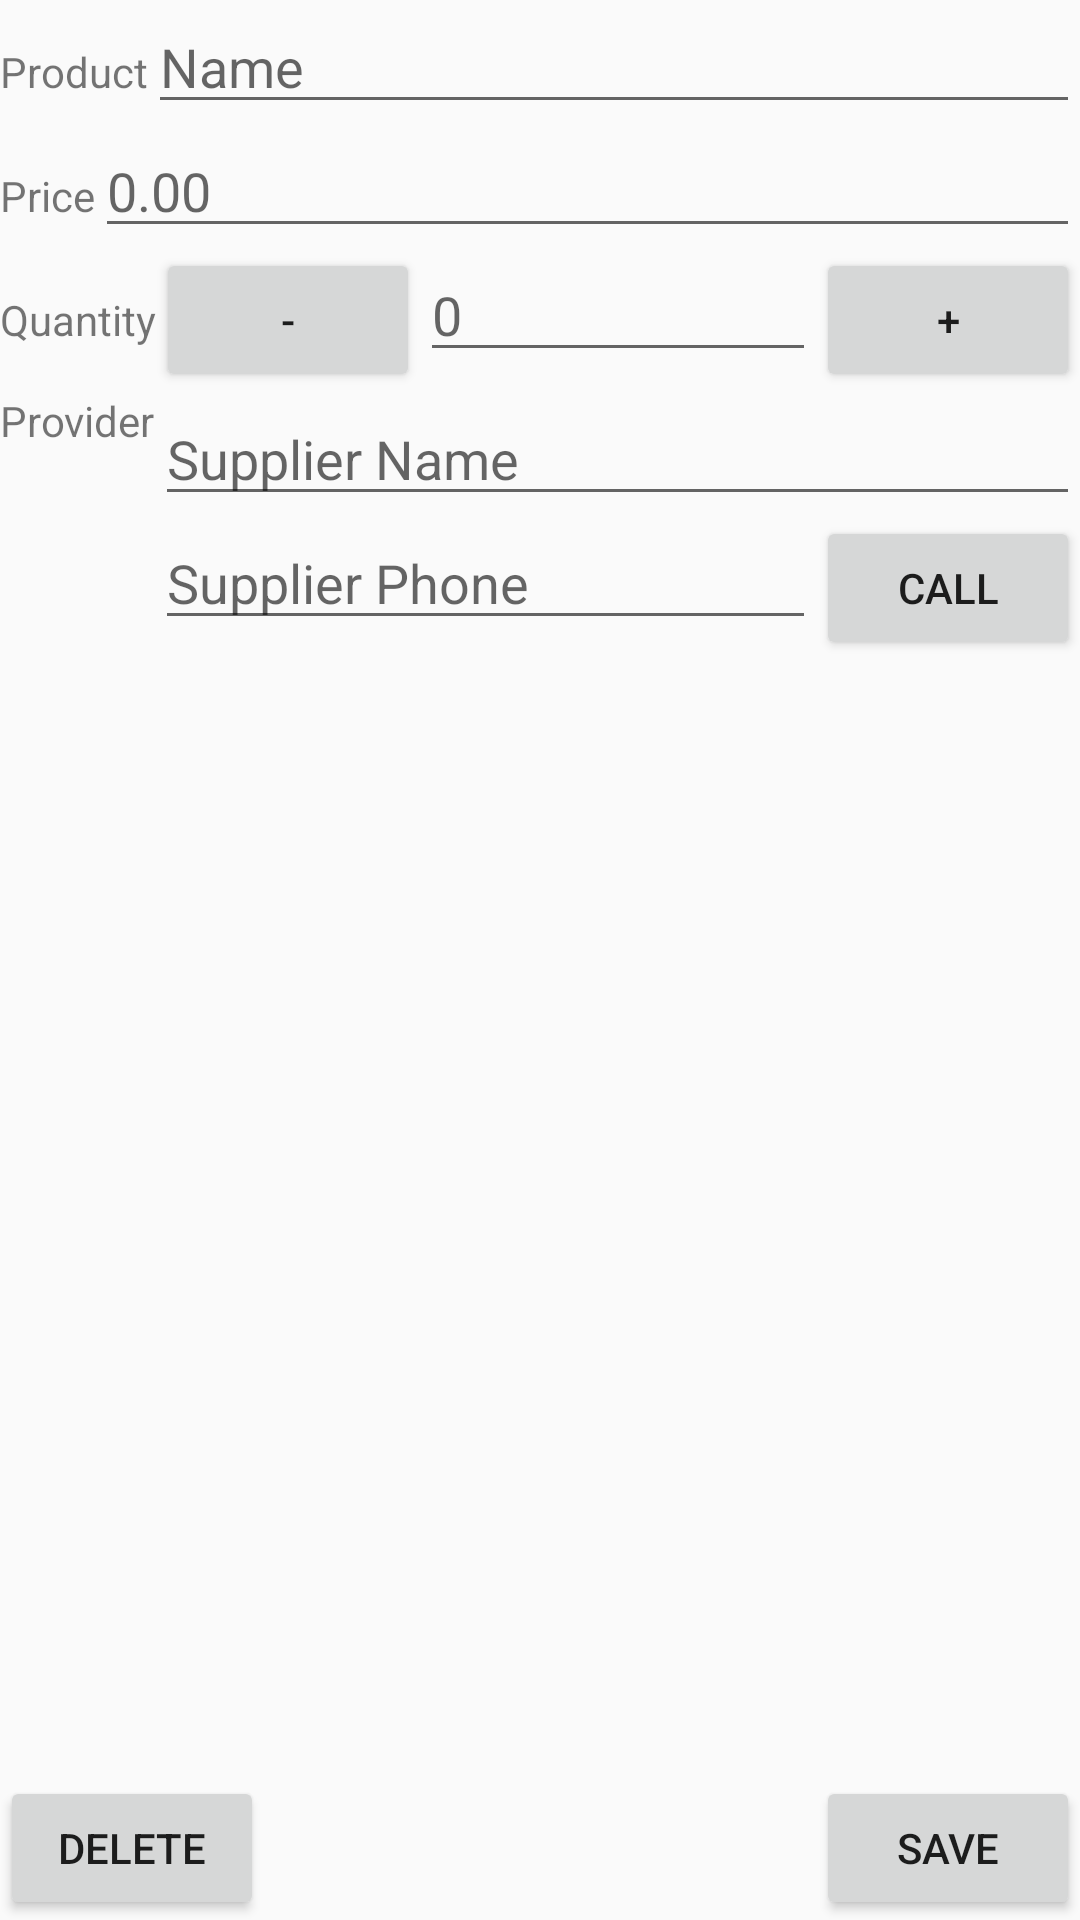

The Android layout XML behind this screen, and the referenced resources:
<!-- AndroidManifest.xml: application theme AppTheme -->
<!-- res/layout/activity_inventory.xml -->
<?xml version="1.0" encoding="utf-8"?>
<RelativeLayout xmlns:android="http://schemas.android.com/apk/res/android"
    xmlns:tools="http://schemas.android.com/tools"
    android:layout_width="match_parent"
    android:layout_height="match_parent"
    tools:context=".InventoryActivity">

    <LinearLayout
        android:layout_width="match_parent"
        android:layout_height="wrap_content"
        android:orientation="vertical">

        <LinearLayout
            android:layout_width="match_parent"
            android:layout_height="wrap_content"
            android:orientation="horizontal">

            <TextView
                android:text="Product"
                android:layout_width="wrap_content"
                android:layout_height="wrap_content" />

            <EditText
                android:id="@+id/inventory_name"
                android:layout_width="match_parent"
                android:layout_height="wrap_content"
                android:hint="Name"
                android:inputType="text" />

        </LinearLayout>

        <LinearLayout
            android:layout_width="match_parent"
            android:layout_height="wrap_content"
            android:orientation="horizontal">

            <TextView
                android:text="Price"
                android:layout_width="wrap_content"
                android:layout_height="wrap_content" />

            <EditText
                android:id="@+id/inventory_price"
                android:layout_width="match_parent"
                android:layout_height="wrap_content"
                android:hint="0.00"
                android:inputType="numberDecimal" />

        </LinearLayout>

        <LinearLayout
            android:layout_width="match_parent"
            android:layout_height="wrap_content"
            android:orientation="horizontal">

            <TextView
                android:text="Quantity"
                android:layout_width="wrap_content"
                android:layout_height="wrap_content" />

            <Button
                android:id="@+id/inventory_quantity_minus_btn"
                android:layout_width="wrap_content"
                android:layout_height="wrap_content"
                android:text="-"/>

            <EditText
                android:id="@+id/inventory_quantity"
                android:layout_width="0dp"
                android:layout_height="wrap_content"
                android:layout_weight="1"
                android:hint="0"
                android:inputType="number" />

            <Button
                android:id="@+id/inventory_quantity_plus_but"
                android:layout_width="wrap_content"
                android:layout_height="wrap_content"
                android:text="+"/>

        </LinearLayout>

        <LinearLayout
            android:layout_width="match_parent"
            android:layout_height="wrap_content"
            android:orientation="horizontal">

            <TextView
                android:text="Provider"
                android:layout_width="wrap_content"
                android:layout_height="wrap_content" />

            <LinearLayout
                android:layout_width="match_parent"
                android:layout_height="wrap_content"
                android:orientation="vertical">

                <EditText
                    android:id="@+id/inventory_supplier_name"
                    android:layout_width="match_parent"
                    android:layout_height="wrap_content"
                    android:hint="Supplier Name"
                    android:inputType="text" />

                <LinearLayout
                    android:layout_width="match_parent"
                    android:layout_height="wrap_content"
                    android:orientation="horizontal">

                    <EditText
                        android:id="@+id/inventory_supplier_phone"
                        android:layout_width="0dp"
                        android:layout_height="wrap_content"
                        android:layout_weight="1"
                        android:hint="Supplier Phone"
                        android:inputType="text" />

                    <Button
                        android:id="@+id/inventory_supplier_call_btn"
                        android:layout_width="wrap_content"
                        android:layout_height="wrap_content"
                        android:text="call"/>

                </LinearLayout>

            </LinearLayout>

        </LinearLayout>

    </LinearLayout>

    <Button
        android:id="@+id/inventory_delete_btn"
        android:layout_alignParentBottom="true"
        android:layout_alignParentStart="true"
        android:layout_width="wrap_content"
        android:layout_height="wrap_content"
        android:text="delete"/>

    <Button
        android:id="@+id/inventory_save_btn"
        android:layout_alignParentBottom="true"
        android:layout_alignParentEnd="true"
        android:layout_width="wrap_content"
        android:layout_height="wrap_content"
        android:text="save"/>

</RelativeLayout>
<!-- resources referenced by this layout -->
<resources>
  <style name="AppTheme" parent="Theme.AppCompat.Light.DarkActionBar">
          
          <item name="colorPrimary">@color/colorPrimary</item>
          <item name="colorPrimaryDark">@color/colorPrimaryDark</item>
          <item name="colorAccent">@color/color_sale_btn</item>
      </style>
  <color name="colorPrimary">#3F51B5</color>
  <color name="colorPrimaryDark">#303F9F</color>
  <color name="color_sale_btn">#1aaf7e</color>
</resources>
